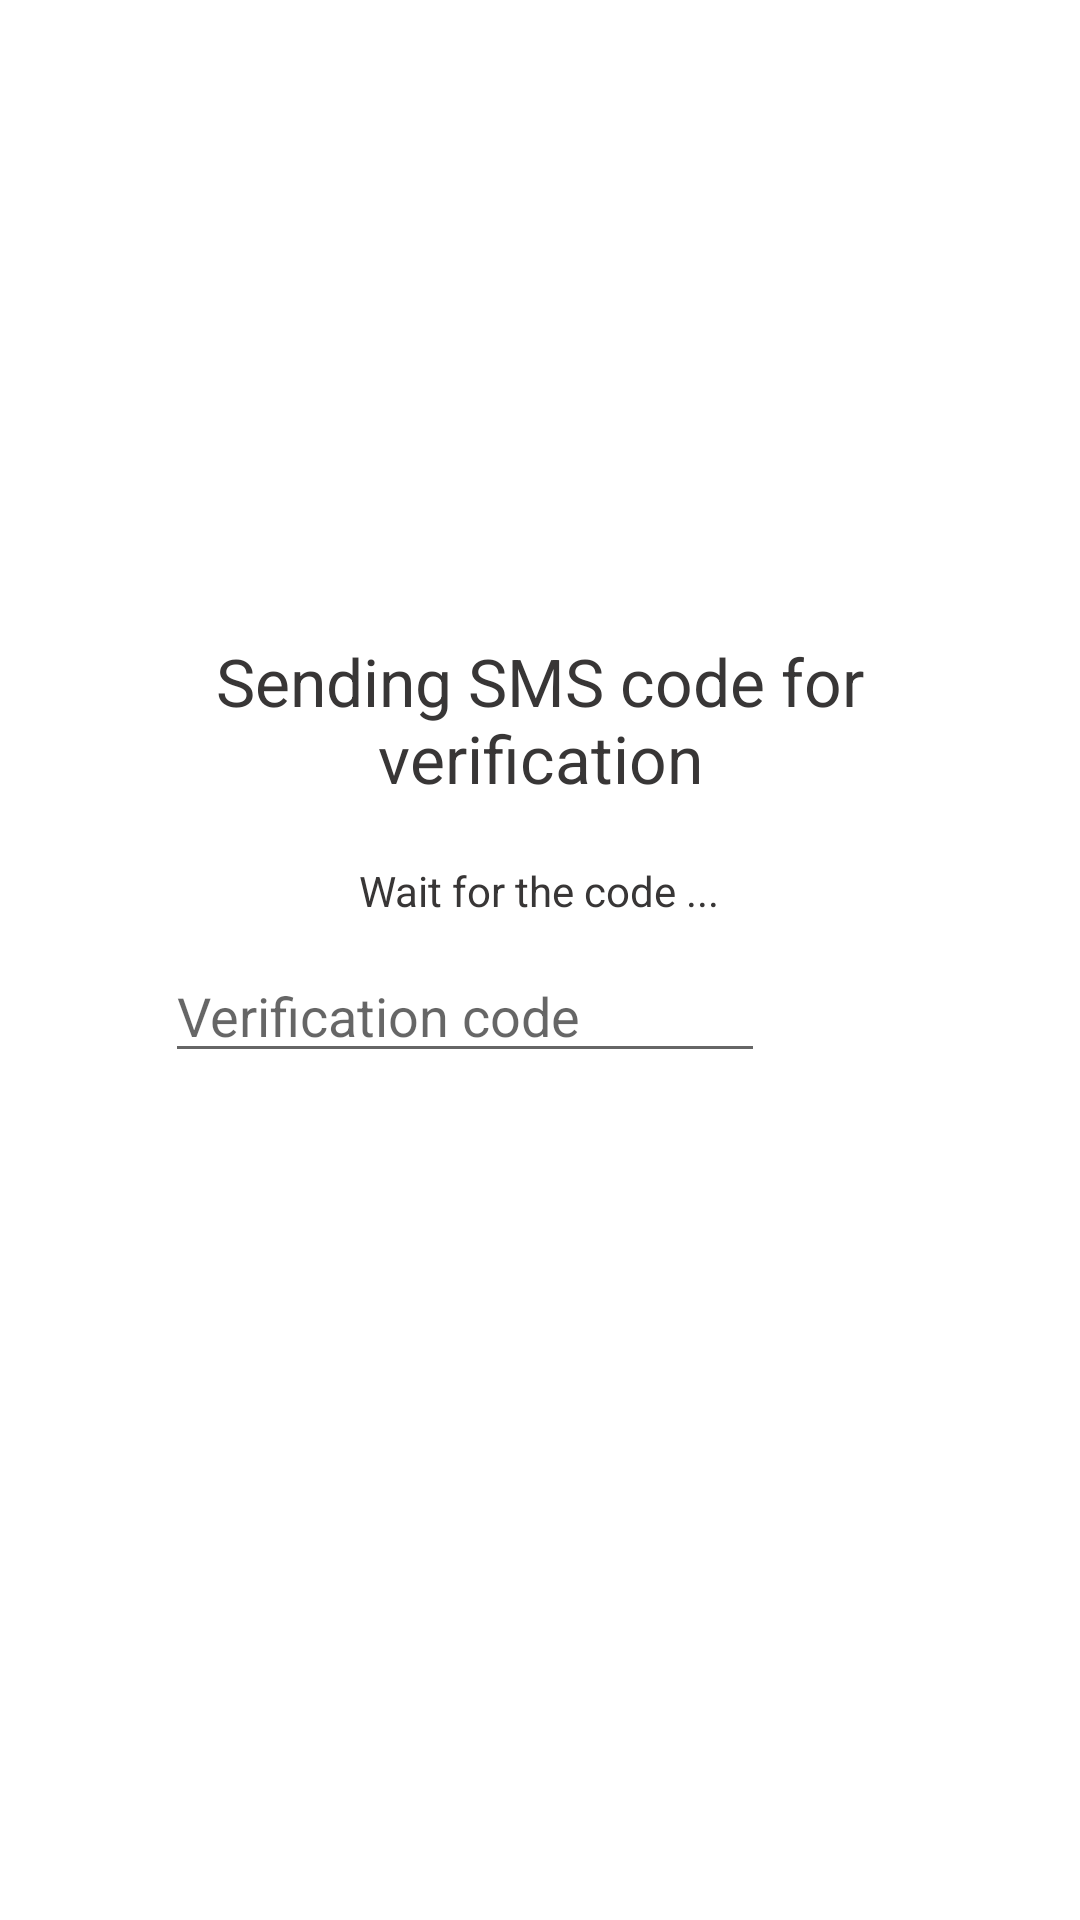

Produce the Android XML layout that renders to this screen, including the resource entries it uses.
<!-- AndroidManifest.xml: application theme AppTheme -->
<!-- res/layout/activity_forget_verify_otp.xml -->
<?xml version="1.0" encoding="utf-8"?>
<LinearLayout xmlns:android="http://schemas.android.com/apk/res/android"
    xmlns:app="http://schemas.android.com/apk/res-auto"
    xmlns:tools="http://schemas.android.com/tools"
    android:layout_width="match_parent"
    android:layout_height="match_parent"
    android:background="@color/colorWhite"
    android:gravity="center"
    android:orientation="vertical"
    tools:context=".MainActivity.ForgetPassword.ForgetVerifyOtpActivity">

    <LinearLayout
        android:layout_width="match_parent"
        android:layout_height="wrap_content"
        android:orientation="vertical"
        android:layout_gravity="center"
        android:gravity="center"
        android:layout_margin="10dp">

        <TextView
            android:id="@+id/textView"
            android:layout_width="wrap_content"
            android:layout_height="wrap_content"
            android:layout_margin="15dp"
            android:layout_gravity="center"
            android:gravity="center"
            android:textStyle="normal"
            android:text="@string/forgetotptextview"
            android:textAppearance="@style/TextAppearance.AppCompat.Large"
            android:textColor="@color/colorDark"/>

        <TextView
            android:id="@+id/textView1"
            android:layout_width="wrap_content"
            android:layout_height="wrap_content"
            android:layout_below="@+id/textView"
            android:layout_marginLeft="20dp"
            android:layout_marginRight="20dp"
            android:layout_marginTop="5dp"
            android:text="@string/forgetotpsecondtextview"
            android:textAlignment="center"
            android:textColor="@color/colorDark"/>
        <LinearLayout
            android:layout_width="match_parent"
            android:layout_height="wrap_content"
            android:orientation="horizontal"
            android:layout_margin="10dp"
            android:layout_gravity="center"
            android:gravity="center">
            <EditText
                android:id="@+id/editTextCode"
                android:layout_width="200dp"
                android:layout_height="wrap_content"
                android:layout_below="@+id/textView1"
                android:layout_centerHorizontal="true"
                android:digits="0123456789"
                android:hint="@string/forgetotpedittext"
                android:maxLength="6"
                android:inputType="number" />
            <Button
                android:id="@+id/buttonReTry"
                android:layout_width="40dp"
                android:layout_height="40dp"
                android:layout_marginLeft="10dp"
                android:background="@drawable/retry"
                android:textStyle="bold"
                android:textAllCaps="false"
                android:textColor="#ffffff" />


        </LinearLayout>


        <LinearLayout
            android:layout_width="match_parent"
            android:layout_height="wrap_content"
            android:layout_marginTop="30dp"
            android:orientation="horizontal"
            android:gravity="center">


            <Button
                android:id="@+id/buttonSignIn"
                android:layout_width="70dp"
                android:layout_height="45dp"
                android:layout_below="@+id/editTextCode"
                android:background="@drawable/nextlogo"
                android:textStyle="bold"
                android:textAllCaps="false"
                android:textColor="#ffffff" />

        </LinearLayout>


    </LinearLayout>
</LinearLayout>
<!-- resources referenced by this layout -->
<resources>
  <color name="colorDark">#383636</color>
  <color name="colorWhite">#FFFFFF</color>
  <string name="forgetotpedittext">Verification code</string>
  <string name="forgetotpsecondtextview">Wait for the code ...</string>
  <string name="forgetotptextview">Sending SMS code for verification</string>
  <style name="AppTheme" parent="Theme.AppCompat.Light.NoActionBar">
          
          <item name="colorPrimary">@color/colorPrimary</item>
          <item name="colorPrimaryDark">@color/colorPrimaryDark</item>
          <item name="colorAccent">@color/colorAccent</item>
          <item name="android:windowFullscreen">true</item>
      </style>
  <color name="colorPrimary">#FF0000</color>
  <color name="colorPrimaryDark">#00574B</color>
  <color name="colorAccent">#375290</color>
</resources>
